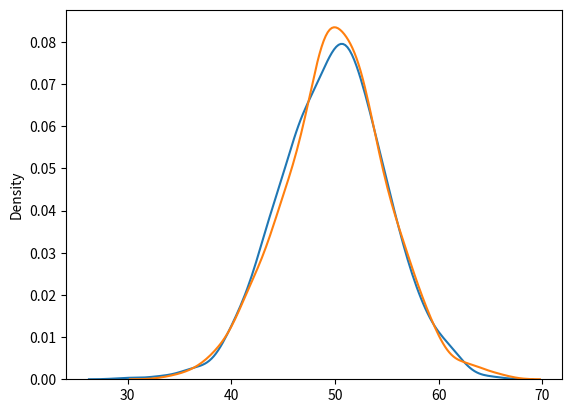

Generate this figure with matplotlib:
"""
Binomial Distribution is a Discrete Distribution.
It describes the outcome of binary scenarios, e.g. toss of a coin,
    it will either be head or tails.
n - number of trials.

p - probability of occurence of each trial (e.g. for toss of a coin 0.5 each).

size - The shape of the returned array.
"""

"""
Discrete Distribution:The distribution is defined at separate set of events,
    e.g. a coin toss's result is discrete as it can be only head or tails
    whereas height of people is continuous as it can be 170, 170.1, 170.11 and
    so on.
"""

# Given 20 trials for coin toss generate 10 data points:

import numpy as np
from numpy import random
import seaborn as sns


x = random.binomial(n = 10, p = 0.5, size = 10)

print(x)

# Visualization of Binomial Distribution

import matplotlib.pyplot as plt
"""
sns.distplot(random.binomial(n=10, p =0.5, size=1000), hist=True, kde = False)

plt.show()
"""

sns.distplot(random.normal(loc=50, scale=5, size=1000), hist=False, label='Normal')
sns.distplot(random.binomial(n=100, p=0.5, size=1000), hist=False, label='Binomial')

plt.show()
